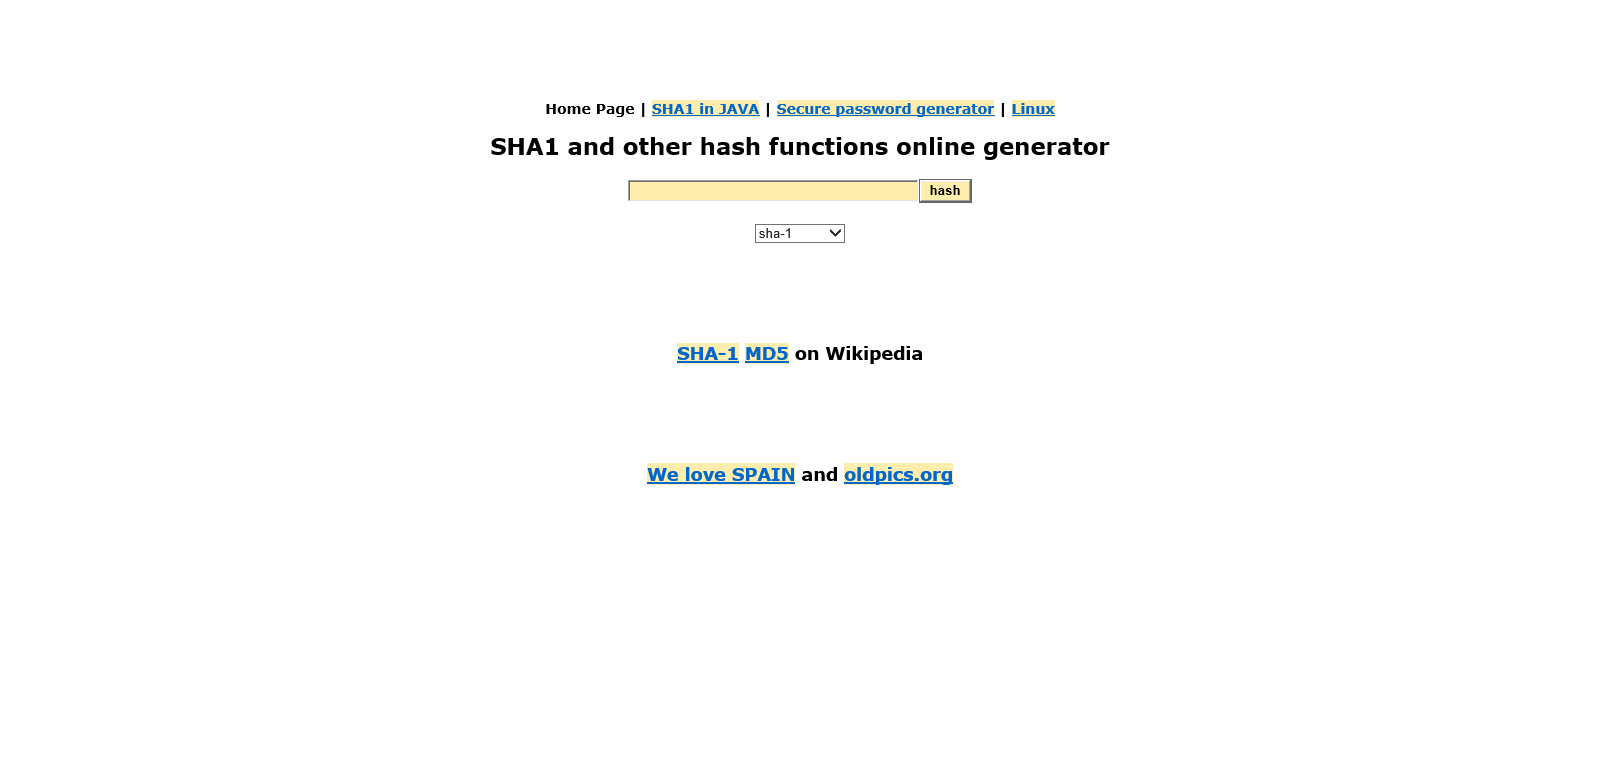
Task: Robotic Enterprise Framework
Workflow: SHA1Online_ProcessHash

Step 1: Use Browser IE: SHA1 online in window 'SHA1 online'

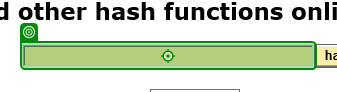
Step 2: type [in_HashFormula]

Step 3: click on 'generate hash Button' (no picture)

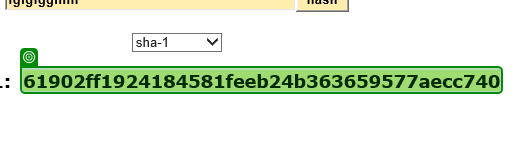
Step 4: get-text

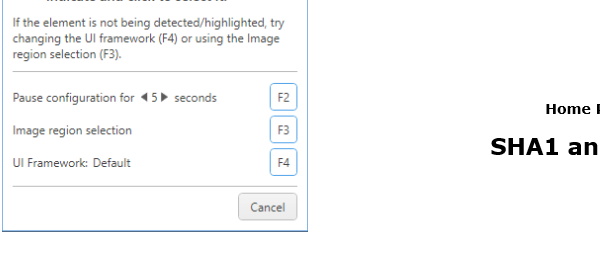
Step 5: Attach Browser 'iexplore.exe SHA1' in window 'SHA1 online'